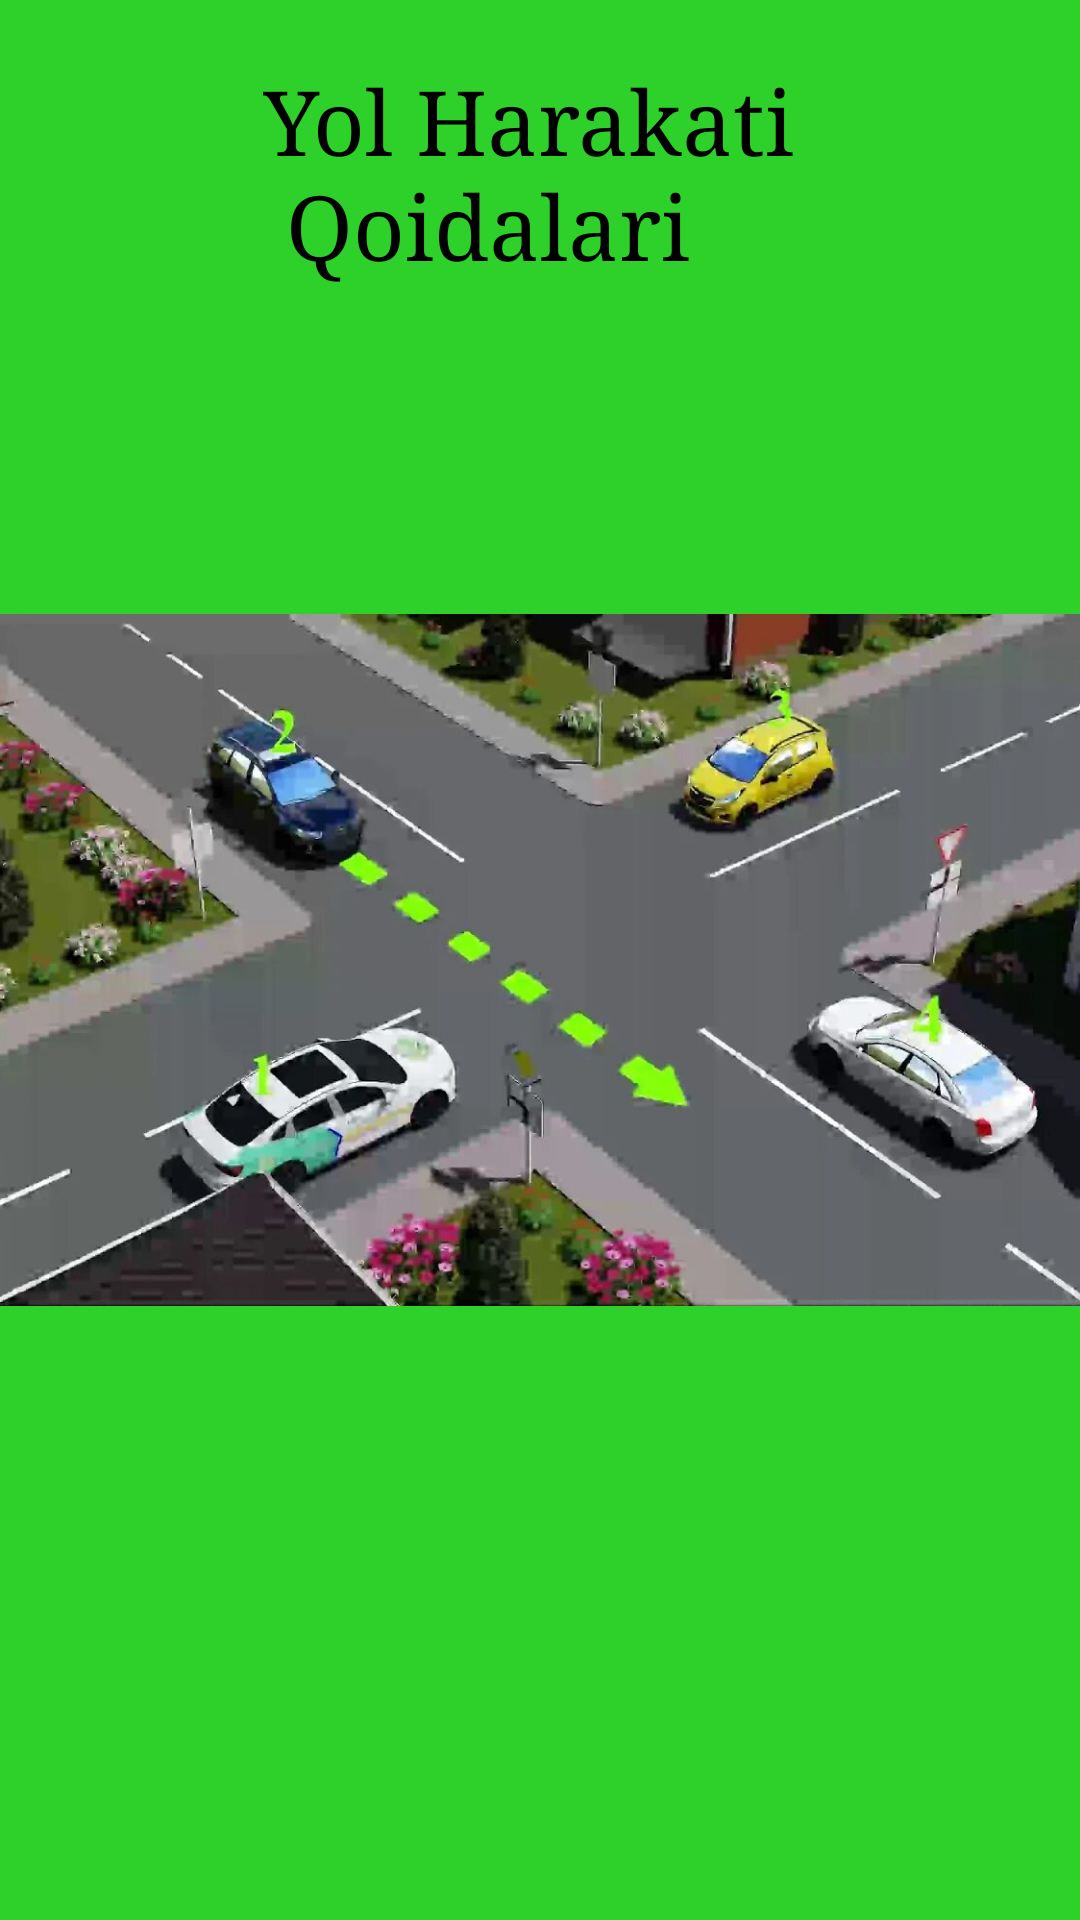

Layout XML and referenced resources for this Android screen:
<!-- AndroidManifest.xml: application theme Theme.YolHarakatiQoidalariApp -->
<!-- res/layout/activity_splash_screen.xml -->
<?xml version="1.0" encoding="utf-8"?>
<androidx.constraintlayout.widget.ConstraintLayout xmlns:android="http://schemas.android.com/apk/res/android"
    xmlns:app="http://schemas.android.com/apk/res-auto"
    xmlns:tools="http://schemas.android.com/tools"
    android:layout_width="match_parent"
    android:layout_height="match_parent"
    tools:context=".SplashScreenActivity"
    android:background="#2ED129">

    

    <TextView
        android:id="@+id/yol_txt"
        android:layout_width="wrap_content"
        android:layout_height="wrap_content"
        android:fontFamily="serif"
        android:text="@string/yol_harakati_n_qoidalari"
        android:textColor="@color/black"
        android:textSize="30sp"
        app:layout_constraintBottom_toTopOf="@id/iv_note"
        app:layout_constraintLeft_toLeftOf="parent"
        app:layout_constraintRight_toRightOf="parent"
        app:layout_constraintTop_toTopOf="parent" />

    <ImageView
        android:id="@+id/iv_note"
        android:layout_width="410dp"
        android:layout_height="410dp"
        android:src="@drawable/yol_rasm"
        app:layout_constraintBottom_toBottomOf="parent"
        app:layout_constraintLeft_toLeftOf="parent"
        app:layout_constraintRight_toRightOf="parent"
        app:layout_constraintTop_toTopOf="parent"
        android:contentDescription="@string/todo" />



</androidx.constraintlayout.widget.ConstraintLayout>
<!-- resources referenced by this layout -->
<resources>
  <!-- drawable yol_rasm: jpg bitmap (drawable, 96996 bytes) -->
  <string name="todo">TODO</string>
  <string name="yol_harakati_n_qoidalari">Yol Harakati \n Qoidalari</string>
  <style name="Theme.YolHarakatiQoidalariApp" parent="Theme.MaterialComponents.DayNight.NoActionBar">
          
          <item name="colorPrimary">@color/purple_500</item>
          <item name="colorPrimaryVariant">@color/purple_700</item>
          <item name="colorOnPrimary">@color/white</item>
          
          <item name="colorSecondary">@color/teal_200</item>
          <item name="colorSecondaryVariant">@color/teal_700</item>
          <item name="colorOnSecondary">@color/black</item>
          
          <item name="android:statusBarColor" tools:targetApi="l">?attr/colorPrimaryVariant</item>
          
      </style>
  <!-- not gathered from this repository: default colours our renderer supplied (Android Studio template values) -->
  <color name="purple_500">#FF6200EE</color>
  <color name="purple_700">#FF3700B3</color>
  <color name="teal_200">#FF03DAC5</color>
  <color name="teal_700">#FF018786</color>
  <color name="black">#FF000000</color>
  <color name="white">#FFFFFFFF</color>
</resources>
